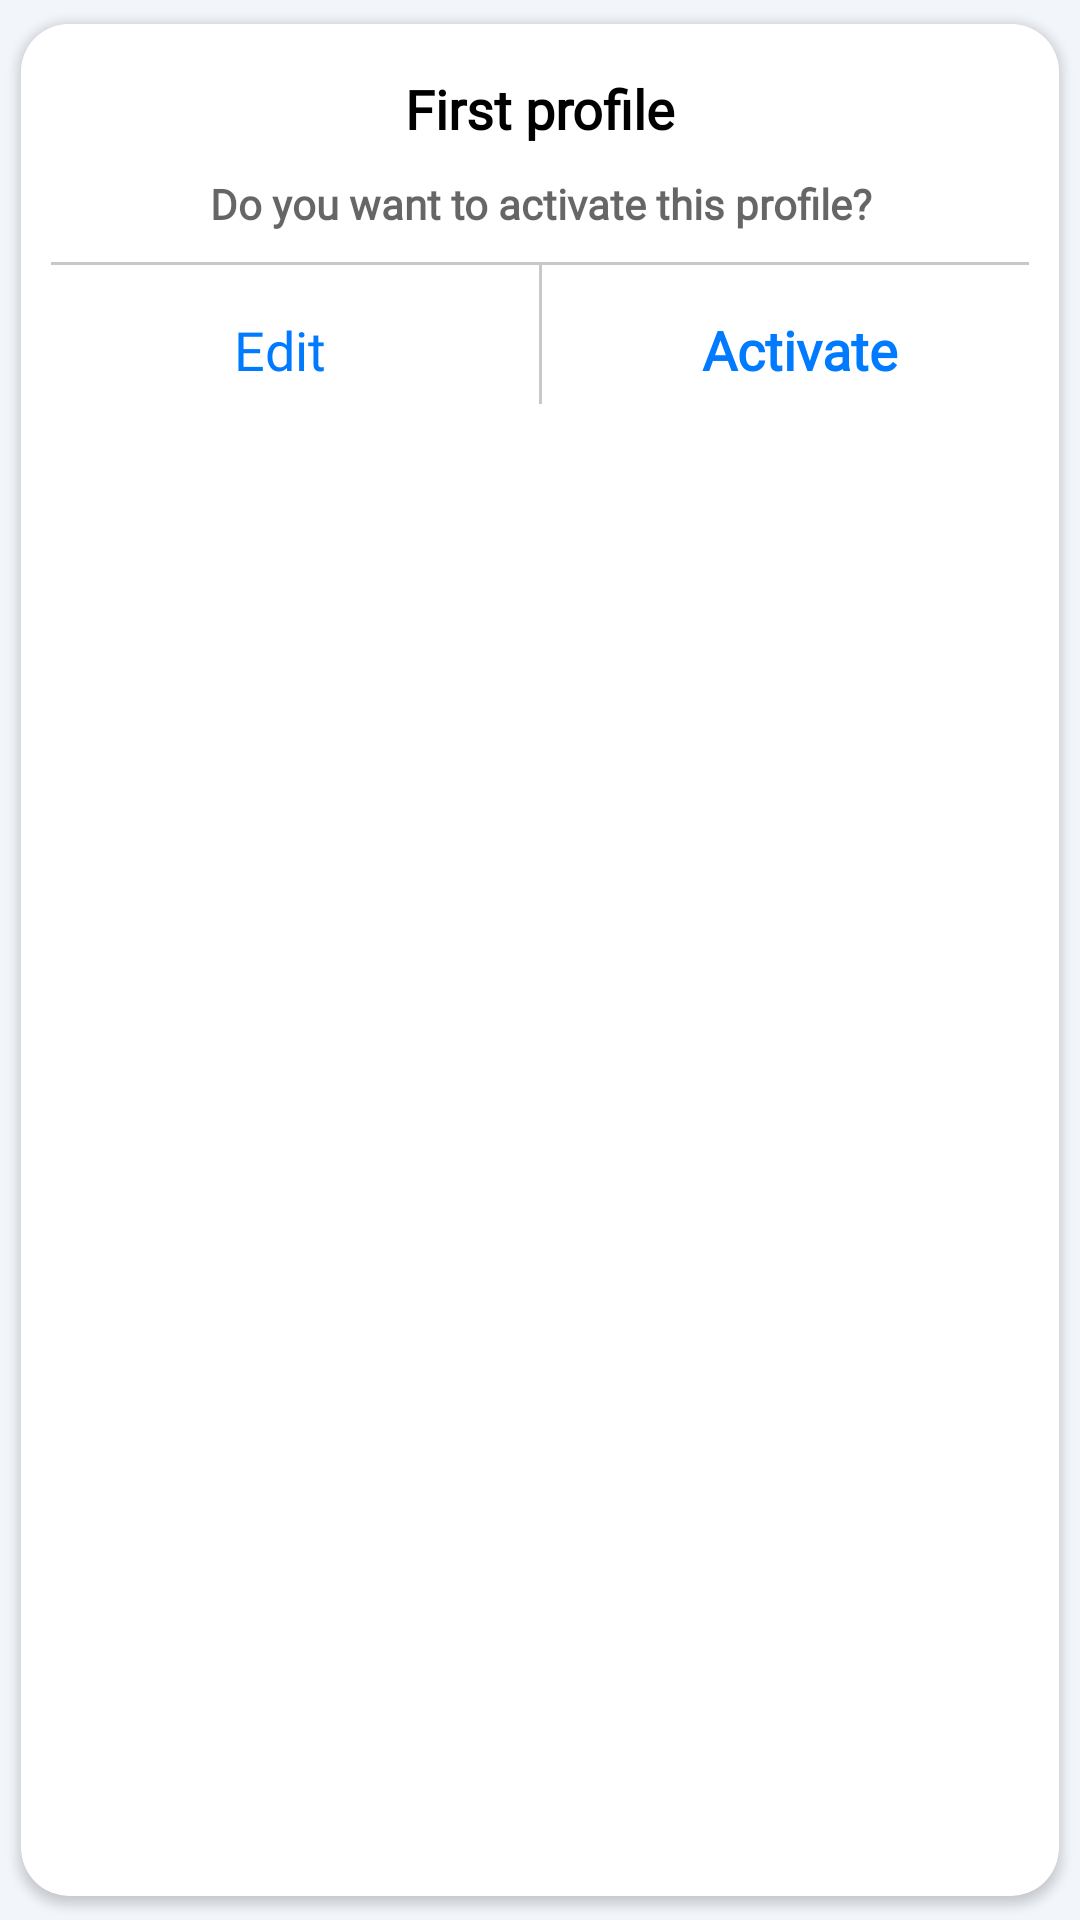

Reconstruct the res/layout file that produces this screen, plus the resources it refers to.
<!-- AndroidManifest.xml: application theme Theme.Navigation -->
<!-- res/layout/dialog_select_profile_basal.xml -->
<?xml version="1.0" encoding="utf-8"?>
<androidx.cardview.widget.CardView
    xmlns:android="http://schemas.android.com/apk/res/android"
    xmlns:app="http://schemas.android.com/apk/res-auto"
    xmlns:tools="http://schemas.android.com/tools"
    android:id="@+id/cv"
    android:layout_width="350dp"
    android:layout_height="wrap_content"
    app:cardCornerRadius="16dp"
    app:cardUseCompatPadding="true">

    <androidx.constraintlayout.widget.ConstraintLayout
        android:layout_width="match_parent"
        android:layout_height="wrap_content"
        android:background="#fff">

        <androidx.constraintlayout.widget.Guideline
            android:id="@+id/gl_andex_alert_dialog_layout_image_left1"
            android:layout_width="wrap_content"
            android:layout_height="wrap_content"
            android:orientation="vertical"
            app:layout_constraintGuide_percent="0.15" />

        <androidx.constraintlayout.widget.Guideline
            android:id="@+id/gl_andex_alert_dialog_layout_image_left2"
            android:layout_width="wrap_content"
            android:layout_height="wrap_content"
            android:orientation="vertical"
            app:layout_constraintGuide_percent="0.35" />

        <androidx.constraintlayout.widget.Guideline
            android:id="@+id/gl_3"
            android:layout_width="wrap_content"
            android:layout_height="wrap_content"
            android:orientation="vertical"
            app:layout_constraintGuide_percent="0.5" />

        <androidx.constraintlayout.widget.Guideline
            android:id="@+id/gl_andex_alert_dialog_layout_image_right1"
            android:layout_width="wrap_content"
            android:layout_height="wrap_content"
            android:orientation="vertical"
            app:layout_constraintGuide_percent="0.65" />

        <androidx.constraintlayout.widget.Guideline
            android:id="@+id/gl_andex_alert_dialog_layout_image_right2"
            android:layout_width="wrap_content"
            android:layout_height="wrap_content"
            android:orientation="vertical"
            app:layout_constraintGuide_percent="0.85" />

        <TextView
            android:id="@+id/dialog_select_profile_title_tv"
            android:layout_width="0dp"
            android:layout_height="wrap_content"
            android:layout_marginTop="16dp"
            android:fontFamily="@font/sf_pro_text_bold"
            android:gravity="center"
            android:paddingStart="10dp"
            android:paddingEnd="10dp"
            android:text="@string/first_profile"
            android:textAlignment="center"
            android:textColor="#000"
            android:textSize="18sp"
            android:textStyle="bold"
            app:layout_constraintEnd_toEndOf="parent"
            app:layout_constraintStart_toStartOf="parent"
            app:layout_constraintTop_toTopOf="parent" />

        <TextView
            android:id="@+id/alert_dialog_li_ion_message_tv"
            android:layout_width="0dp"
            android:layout_height="wrap_content"
            android:fontFamily="@font/sf_pro_display_light"
            android:gravity="center"
            android:padding="10dp"
            android:text="@string/massage_dialog_select_profile"
            android:textColor="#99000000"
            android:textSize="14sp"
            android:textStyle="bold"
            app:layout_constraintEnd_toEndOf="parent"
            app:layout_constraintHorizontal_bias="0.0"
            app:layout_constraintStart_toStartOf="parent"
            app:layout_constraintTop_toBottomOf="@+id/dialog_select_profile_title_tv"
            tools:ignore="RtlHardcoded,SmallSp" />


        <View
            android:id="@+id/view4"
            android:layout_width="match_parent"
            android:layout_height="1dp"
            android:layout_marginStart="10dp"
            android:layout_marginEnd="10dp"
            android:background="#483c3c3c"
            app:layout_constraintEnd_toEndOf="parent"
            app:layout_constraintHorizontal_bias="0.5"
            app:layout_constraintStart_toStartOf="parent"
            app:layout_constraintTop_toBottomOf="@+id/alert_dialog_li_ion_message_tv" />

        <View
            android:id="@+id/v_andex_alert_dialog_layout_button_divider"
            android:layout_width="1dp"
            android:layout_height="0dp"
            android:layout_marginBottom="10dp"
            android:background="#483c3c3c"
            app:layout_constraintBottom_toBottomOf="parent"
            app:layout_constraintEnd_toEndOf="parent"
            app:layout_constraintStart_toStartOf="parent"
            app:layout_constraintTop_toBottomOf="@+id/view4" />

        <TextView
            android:id="@+id/tv_andex_alert_dialog_layout_confirm_text"
            android:layout_width="wrap_content"
            android:layout_height="wrap_content"
            android:layout_marginTop="16dp"
            android:layout_marginBottom="16dp"
            android:fontFamily="@font/sf_pro_text_bold"
            android:text="@string/activate"
            android:textColor="@color/system_blue"
            android:textSize="18sp"
            android:textStyle="bold"
            app:layout_constraintBottom_toBottomOf="parent"
            app:layout_constraintEnd_toEndOf="parent"
            app:layout_constraintHorizontal_bias="0.5"
            app:layout_constraintStart_toEndOf="@+id/v_andex_alert_dialog_layout_button_divider"
            app:layout_constraintTop_toBottomOf="@+id/view4" />

        <View
            android:id="@+id/dialog_select_profile_confirm"
            android:layout_width="0dp"
            android:layout_height="0dp"
            android:background="?android:attr/selectableItemBackground"
            android:clickable="true"
            android:focusable="true"
            app:layout_constraintBottom_toBottomOf="parent"
            app:layout_constraintEnd_toEndOf="parent"
            app:layout_constraintStart_toEndOf="@+id/v_andex_alert_dialog_layout_button_divider"
            app:layout_constraintTop_toBottomOf="@+id/view4"
            tools:ignore="SpeakableTextPresentCheck" />

        <TextView
            android:id="@+id/tv_andex_alert_dialog_layout_cancel_text"
            android:layout_width="wrap_content"
            android:layout_height="wrap_content"
            android:fontFamily="@font/sf_pro_display_light"
            android:text="@string/edit"
            android:textColor="@color/system_blue"
            android:textSize="18sp"
            app:layout_constraintBottom_toBottomOf="parent"
            app:layout_constraintEnd_toStartOf="@+id/v_andex_alert_dialog_layout_button_divider"
            app:layout_constraintStart_toStartOf="parent"
            app:layout_constraintTop_toBottomOf="@+id/view4"
            tools:ignore="TextContrastCheck" />

        <View
            android:id="@+id/dialog_select_profile_cancel"
            android:layout_width="0dp"
            android:layout_height="0dp"
            android:background="?android:attr/selectableItemBackground"
            android:clickable="true"
            android:focusable="true"
            app:layout_constraintBottom_toBottomOf="parent"
            app:layout_constraintEnd_toStartOf="@+id/v_andex_alert_dialog_layout_button_divider"
            app:layout_constraintStart_toStartOf="parent"
            app:layout_constraintTop_toTopOf="@+id/view4"
            tools:ignore="SpeakableTextPresentCheck" />


    </androidx.constraintlayout.widget.ConstraintLayout>

</androidx.cardview.widget.CardView>
<!-- resources referenced by this layout -->
<resources>
  <color name="system_blue">#FF007AFF</color>
  <string name="activate">Activate</string>
  <string name="edit">Edit</string>
  <string name="first_profile">First profile</string>
  <string name="massage_dialog_select_profile">Do you want to activate this profile?</string>
  <style name="Theme.Navigation" parent="Theme.MaterialComponents.DayNight.NoActionBar">
          
          <item name="colorPrimary">@color/purple_500</item>
          <item name="colorPrimaryVariant">#FF2B2B2B</item>
          
          <item name="colorOnPrimary">@color/white</item>
          
          <item name="colorSecondary">@color/teal_200</item>
          <item name="colorSecondaryVariant">@color/teal_700</item>
          <item name="colorOnSecondary">@color/black</item>
          
          <item name="android:statusBarColor" tools:targetApi="l">?attr/colorPrimaryVariant</item>
          
          <item name="materialButtonStyle">@style/ButtonStyle</item>
          <item name="android:windowBackground">@color/background</item>
  
          <item name="android:forceDarkAllowed" tools:targetApi="q">false</item>
          <item name="windowActionBar">false</item>
          <item name="windowNoTitle">true</item>
      </style>
  <color name="purple_500">#808080</color>
  <color name="white">#FFFFFFFF</color>
  <color name="teal_200">#FF03DAC5</color>
  <color name="teal_700">#FF018786</color>
  <color name="black">#FF000000</color>
  <style name="ButtonStyle" parent="Widget.MaterialComponents.Button">
          <item name="android:textAllCaps">false</item>
          <item name="android:minWidth">160dp</item>
      </style>
  <color name="background">#F2F5FA</color>
</resources>
